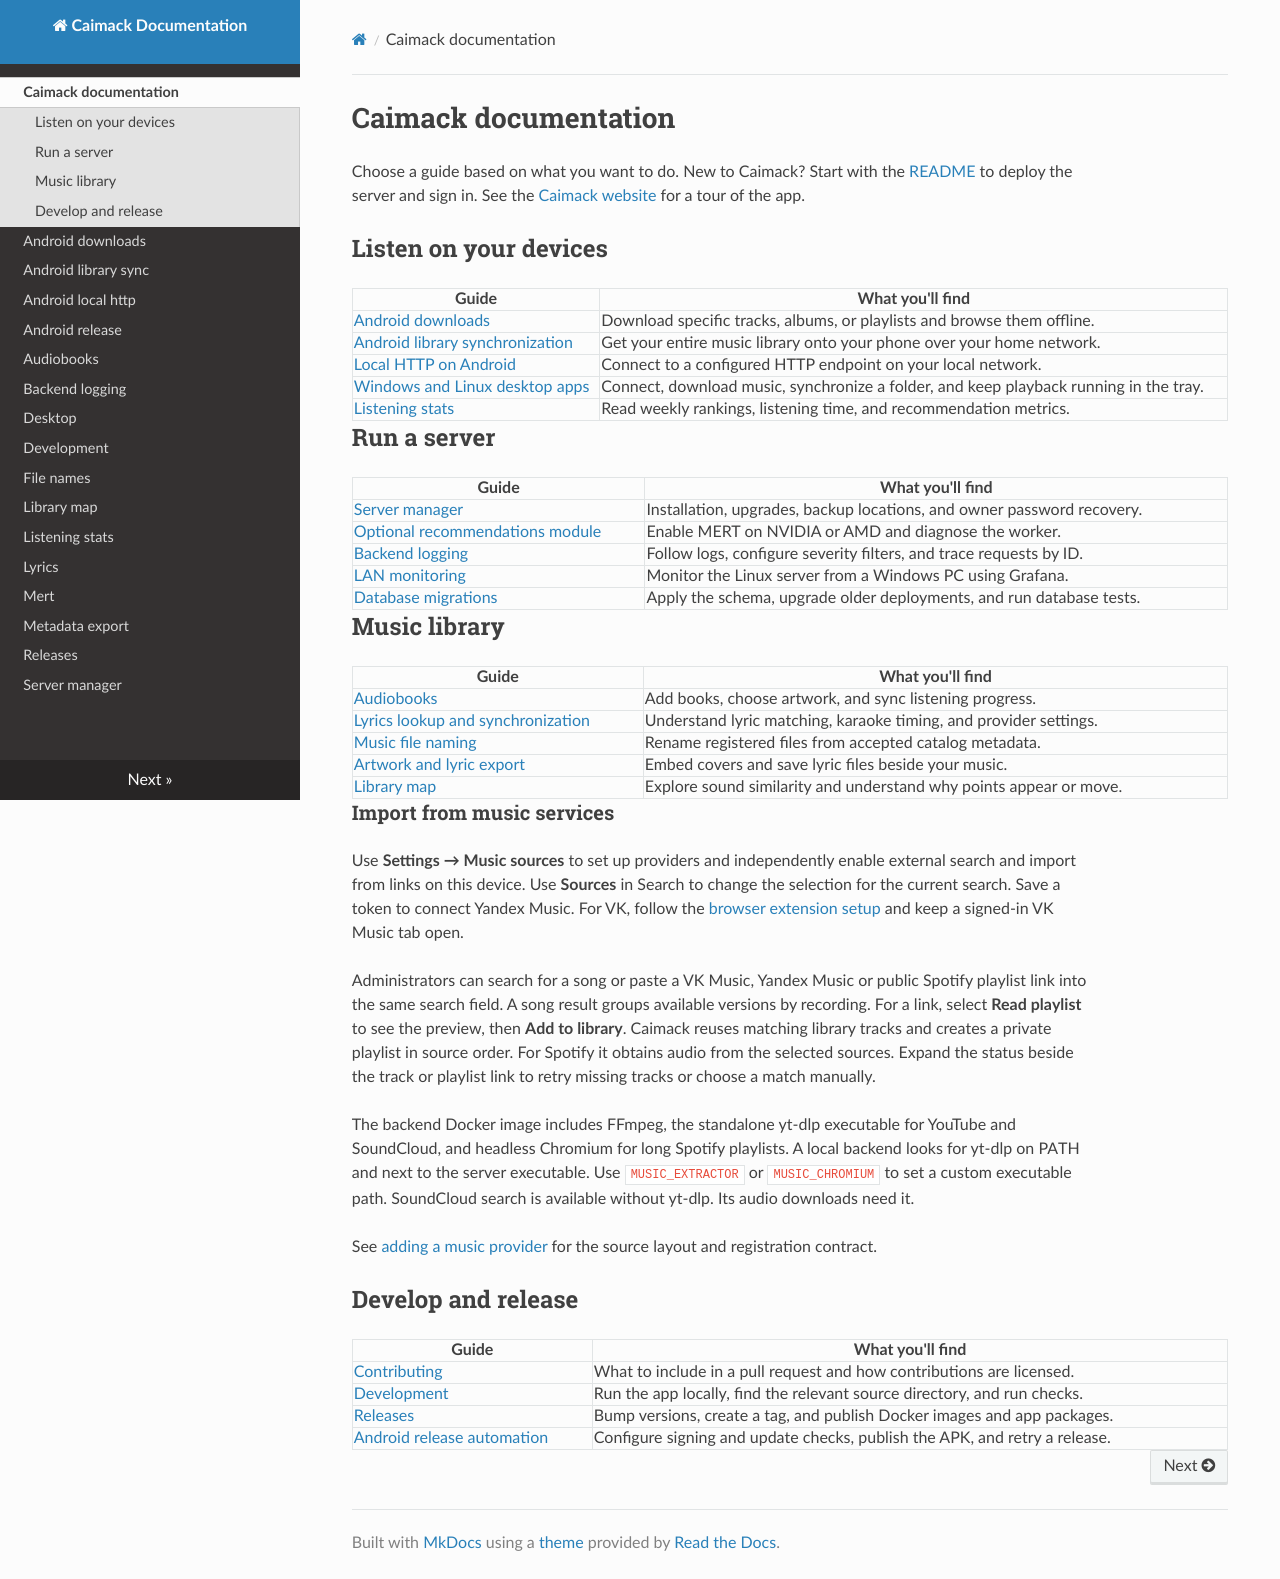

repository: BulatRuslanovich/caimack · page: index.html · generator: mkdocs

# Caimack documentation

Choose a guide based on what you want to do. New to Caimack? Start with the
[README](../README.md#quick-start) to deploy the server and sign in.
See the [Caimack website](https://bulatruslanovich.github.io/caimack/) for a tour
of the app.

## Listen on your devices

| Guide | What you'll find |
| --- | --- |
| [Android downloads](android-downloads.md) | Download specific tracks, albums, or playlists and browse them offline. |
| [Android library synchronization](android-library-sync.md) | Get your entire music library onto your phone over your home network. |
| [Local HTTP on Android](android-local-http.md) | Connect to a configured HTTP endpoint on your local network. |
| [Windows and Linux desktop apps](desktop.md) | Connect, download music, synchronize a folder, and keep playback running in the tray. |
| [Listening stats](listening-stats.md) | Read weekly rankings, listening time, and recommendation metrics. |

## Run a server

| Guide | What you'll find |
| --- | --- |
| [Server manager](server-manager.md) | Installation, upgrades, backup locations, and owner password recovery. |
| [Optional recommendations module](mert.md) | Enable MERT on NVIDIA or AMD and diagnose the worker. |
| [Backend logging](backend-logging.md) | Follow logs, configure severity filters, and trace requests by ID. |
| [LAN monitoring](../deploy/monitoring/README.md) | Monitor the Linux server from a Windows PC using Grafana. |
| [Database migrations](../db/README.md) | Apply the schema, upgrade older deployments, and run database tests. |

## Music library

| Guide | What you'll find |
| --- | --- |
| [Audiobooks](audiobooks.md) | Add books, choose artwork, and sync listening progress. |
| [Lyrics lookup and synchronization](lyrics.md) | Understand lyric matching, karaoke timing, and provider settings. |
| [Music file naming](file-names.md) | Rename registered files from accepted catalog metadata. |
| [Artwork and lyric export](metadata-export.md) | Embed covers and save lyric files beside your music. |
| [Library map](library-map.md) | Explore sound similarity and understand why points appear or move. |

### Import from music services

Use **Settings → Music sources** to set up providers and independently enable
external search and import from links on this device. Use **Sources** in Search
to change the selection for the current search. Save a token to connect Yandex Music.
For VK, follow the [browser extension setup](../extensions/vk-music/README.md)
and keep a signed-in VK Music tab open.

Administrators can search for a song or paste a VK Music, Yandex Music or
public Spotify playlist link into the same search field. A song result groups
available versions by recording. For a link, select **Read playlist** to see
the preview, then **Add to library**. Caimack reuses matching library tracks
and creates a private playlist in source order. For Spotify it obtains audio
from the selected sources. Expand the status beside the track or playlist
link to retry missing tracks or choose a match manually.

The backend Docker image includes FFmpeg, the standalone yt-dlp executable
for YouTube and SoundCloud, and headless Chromium for long Spotify playlists.
A local backend looks for yt-dlp on PATH and next to the server executable.
Use `MUSIC_EXTRACTOR` or `MUSIC_CHROMIUM` to set a custom executable path.
SoundCloud search is available without yt-dlp. Its audio downloads need it.

See [adding a music provider](development.md#music-integration-modules) for
the source layout and registration contract.

## Develop and release

| Guide | What you'll find |
| --- | --- |
| [Contributing](../CONTRIBUTING.md) | What to include in a pull request and how contributions are licensed. |
| [Development](development.md) | Run the app locally, find the relevant source directory, and run checks. |
| [Releases](releases.md) | Bump versions, create a tag, and publish Docker images and app packages. |
| [Android release automation](android-release.md) | Configure signing and update checks, publish the APK, and retry a release. |
